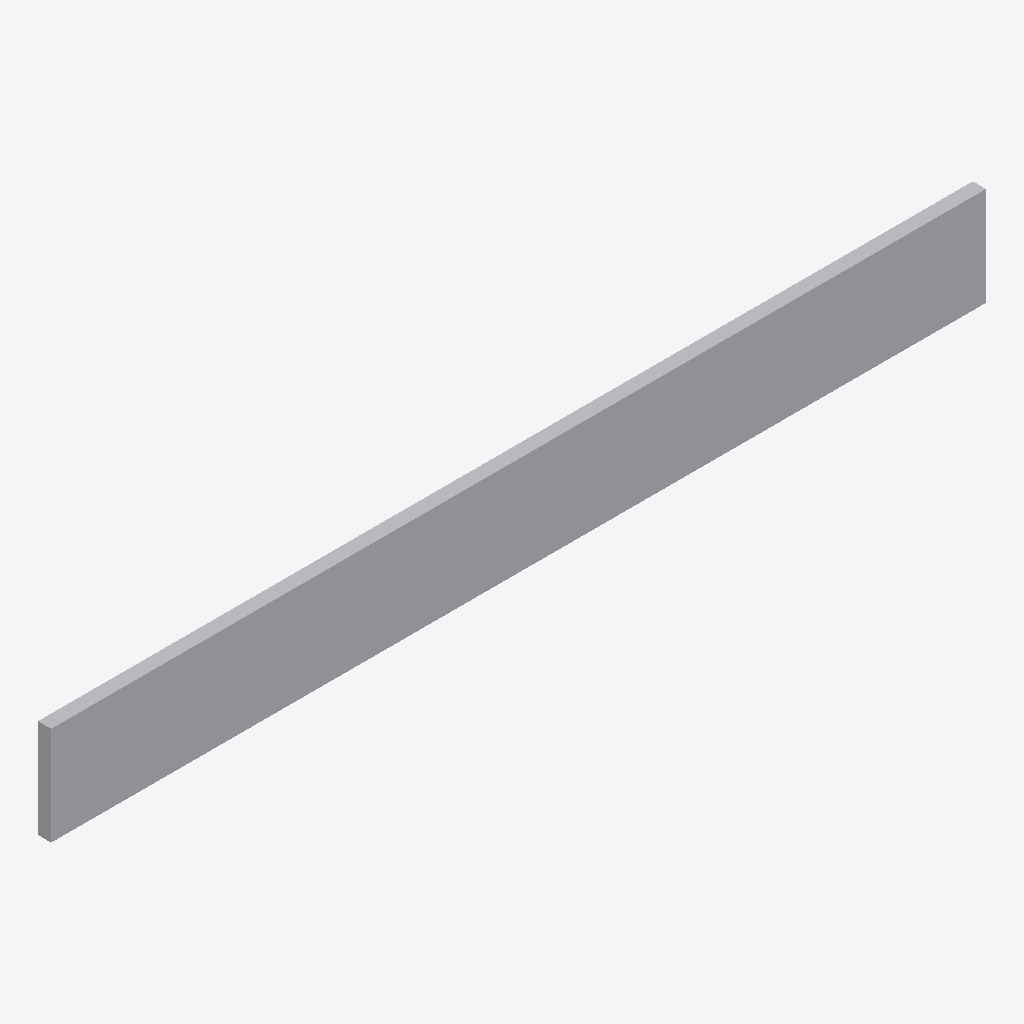
Isometric view of an IFC building model (IFC-SPF (STEP), schema IFC2X3, length unit millimetre), seen from the south-west, elements coloured by IFC class: 1 other element (light grey).
Extent 2.8 m × 0.0 m × 0.3 m (x, y, z). Elements (1): 1 IfcFlowFitting.

HEADER;
FILE_DESCRIPTION(('ViewDefinition [CoordinationView]'),'2;1');
FILE_NAME('/home/giovanni/IdeaProjects/ifc/ifc-out/geometries/rectangularplate.ifc','2020-10-08T19:34:39',(''),('Antea S.r.l.'),'IFC.JAVA 0.0.1-SNAPSHOT','Antea IFC Export 0.0.1-SNAPSHOT','');
FILE_SCHEMA(('IFC2X3'));
ENDSEC;
DATA;
#15=IFCPROJECT('0hXQih$RXCn8yAkqIskS9N',#6,'Unnamed',$,$,$,$,(#9),#14);
#16=IFCSITE('1L8mpwfhD1j9VqzNTlgf$6',#6,$,$,$,$,$,$,.COMPLEX.,$,$,$,$,$);
#36=IFCFLOWFITTING('2JjeOHRFPEyeyz6NFvN$j4',#6,'RectangularPlate','null',$,#22,#35,$);
ENDSEC;
